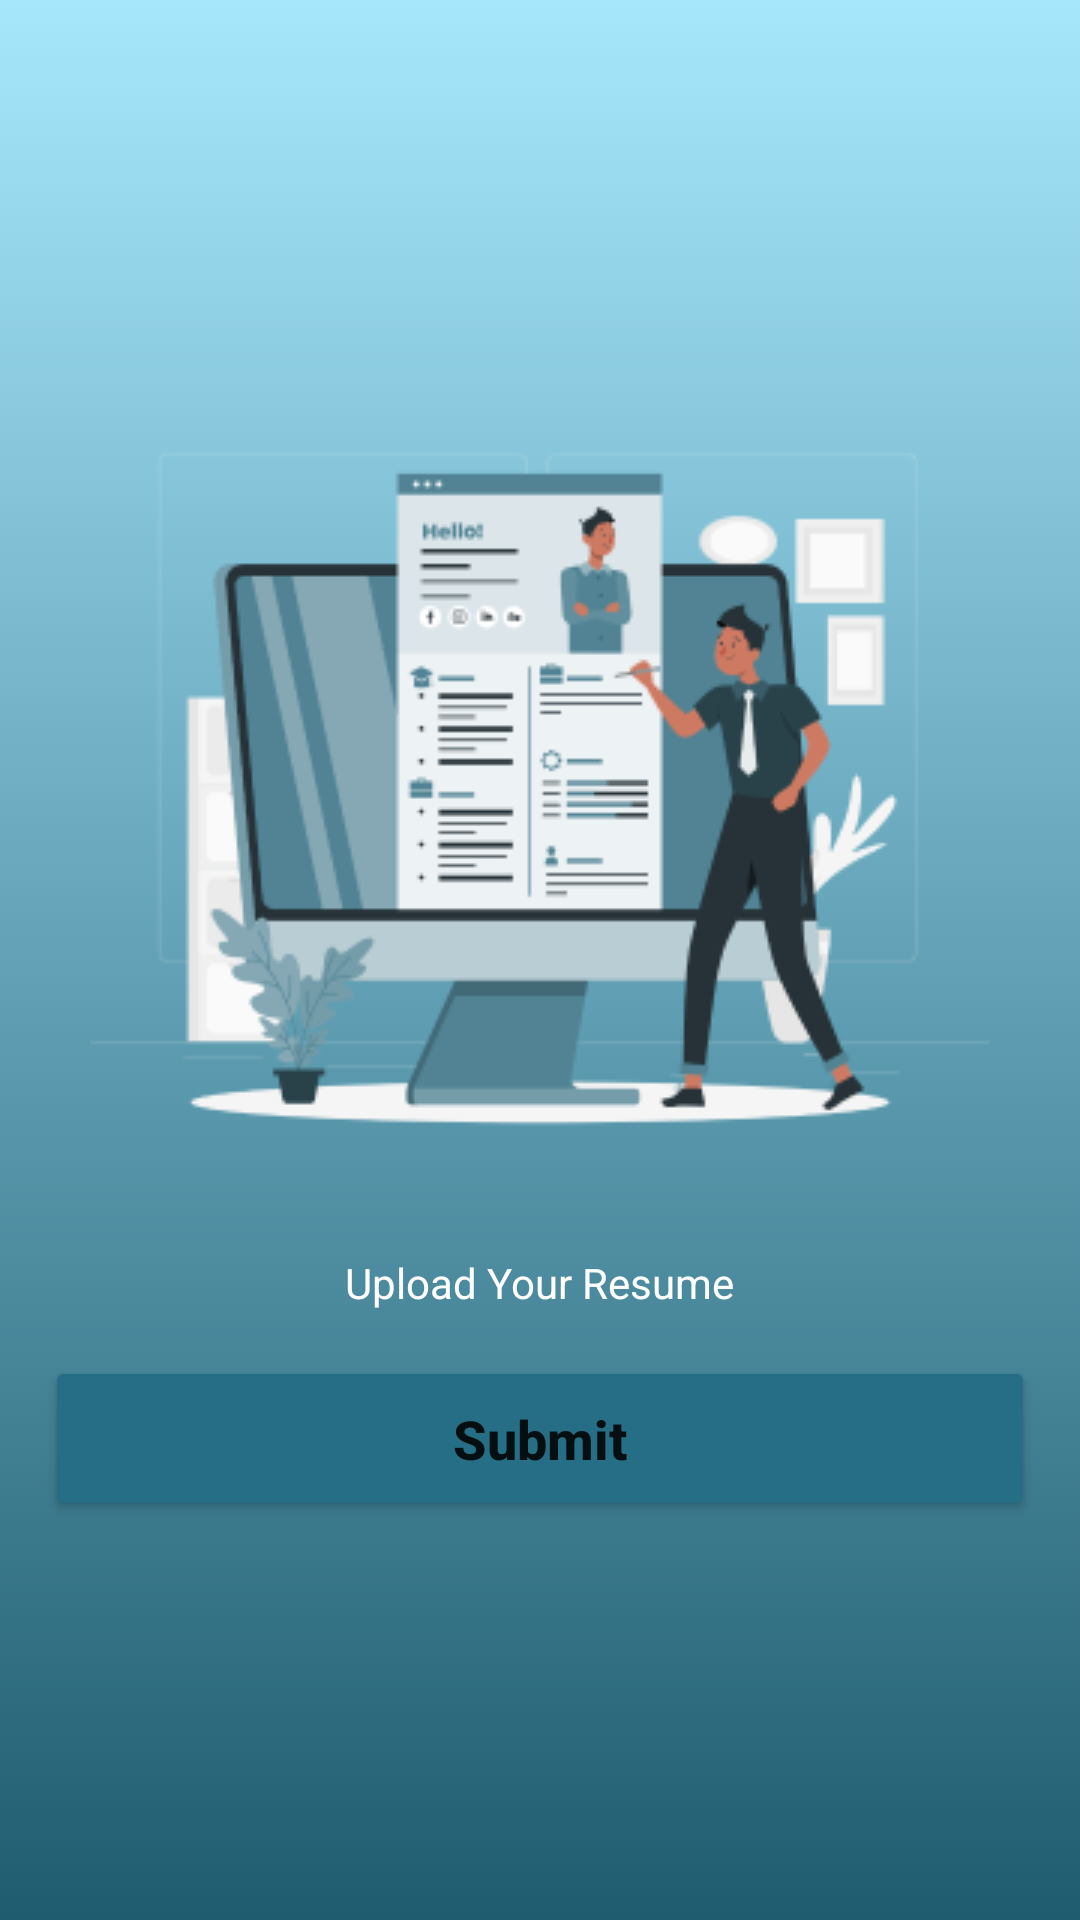

The Android layout XML behind this screen, and the referenced resources:
<!-- AndroidManifest.xml: application theme Theme.RapidHire -->
<!-- res/layout/activity_upload_resume.xml -->
<?xml version="1.0" encoding="utf-8"?>
<androidx.constraintlayout.widget.ConstraintLayout xmlns:android="http://schemas.android.com/apk/res/android"
    xmlns:app="http://schemas.android.com/apk/res-auto"
    xmlns:tools="http://schemas.android.com/tools"
    android:layout_width="match_parent"
    android:layout_height="match_parent"
    android:background="@drawable/gradient"
    tools:context=".activites.UploadResume">

    <LinearLayout
        android:layout_width="match_parent"
        android:layout_height="wrap_content"
        android:orientation="vertical"
        app:layout_constraintBottom_toBottomOf="parent"
        app:layout_constraintEnd_toEndOf="parent"
        app:layout_constraintHorizontal_bias="0.5"
        app:layout_constraintStart_toStartOf="parent"
        app:layout_constraintTop_toTopOf="parent">

        <ImageView
            android:layout_gravity="center"
            android:layout_width="wrap_content"
            android:layout_height="wrap_content"
            android:src="@drawable/online_resume"/>
        <TextView
            android:id="@+id/uploadtv"
            android:layout_width="wrap_content"
            android:layout_height="wrap_content"
            android:layout_gravity="center"
            android:text="Upload Your Resume"
            android:textColor="@color/white"
            android:drawablePadding="2dp"
            android:drawableEnd="@drawable/ic_upload"/>
        <Button
            android:id="@+id/submitBtn"
            android:layout_width="match_parent"
            android:layout_height="55dp"
            android:layout_alignParentStart="true"
            android:layout_alignParentBottom="true"
            android:layout_margin="15dp"
            android:backgroundTint="#266E85"
            android:text="Submit"
            android:textAllCaps="false"
            android:textSize="18sp"
            android:textStyle="bold"
            app:cornerRadius="10dp" />
    </LinearLayout>


</androidx.constraintlayout.widget.ConstraintLayout>
<!-- resources referenced by this layout -->
<resources>
  <color name="white">#FFFFFFFF</color>
  <!-- drawable gradient (drawable) -->
  <?xml version="1.0" encoding="utf-8"?>
  <selector xmlns:android="http://schemas.android.com/apk/res/android">
      <item>
          <shape>
              <gradient
                  android:angle="50"
                  android:startColor="#A7E7FC"
                  android:endColor="#1F5C70"
                  android:type="linear"/>
  
          </shape>
      </item>
  
  
  </selector>
  <!-- drawable online_resume: png bitmap (drawable-v24, 26132 bytes) -->
  <style name="Theme.RapidHire" parent="Theme.MaterialComponents.Light.DarkActionBar">
          
          <item name="colorPrimary">@color/purple_500</item>
          <item name="colorPrimaryVariant">@color/purple_700</item>
          <item name="colorOnPrimary">@color/white</item>
          
          <item name="colorSecondary">@color/teal_200</item>
          <item name="colorSecondaryVariant">@color/teal_700</item>
          <item name="colorOnSecondary">@color/black</item>
          
          <item name="android:statusBarColor" tools:targetApi="l">?attr/colorPrimaryVariant</item>
          
      </style>
  <color name="purple_500">#FF6200EE</color>
  <color name="purple_700">#FF3700B3</color>
  <color name="teal_200">#FF03DAC5</color>
  <color name="teal_700">#FF018786</color>
  <color name="black">#FF000000</color>
</resources>
